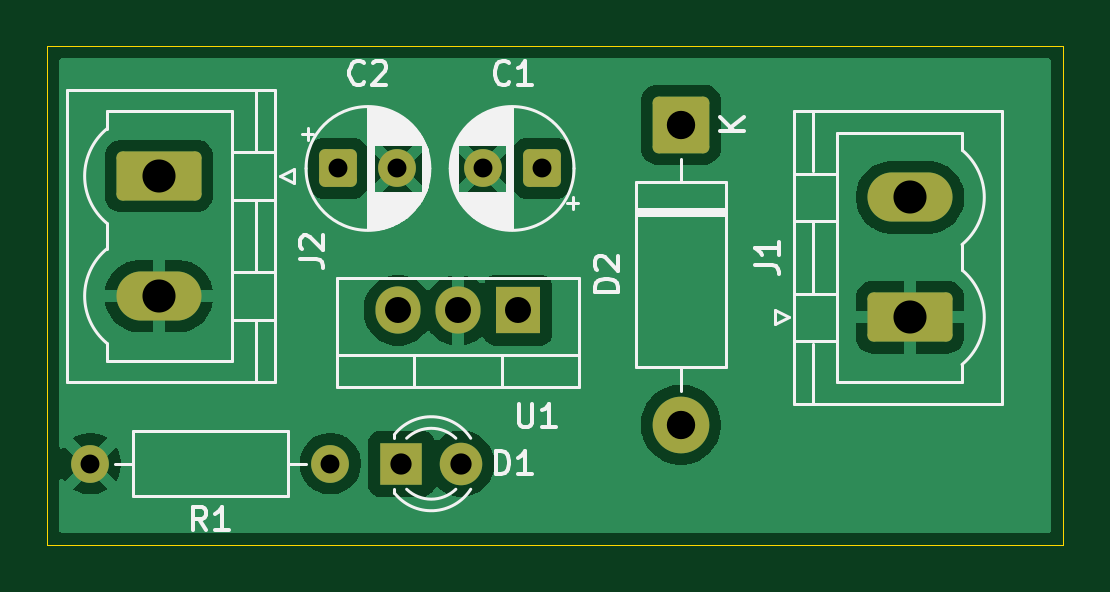
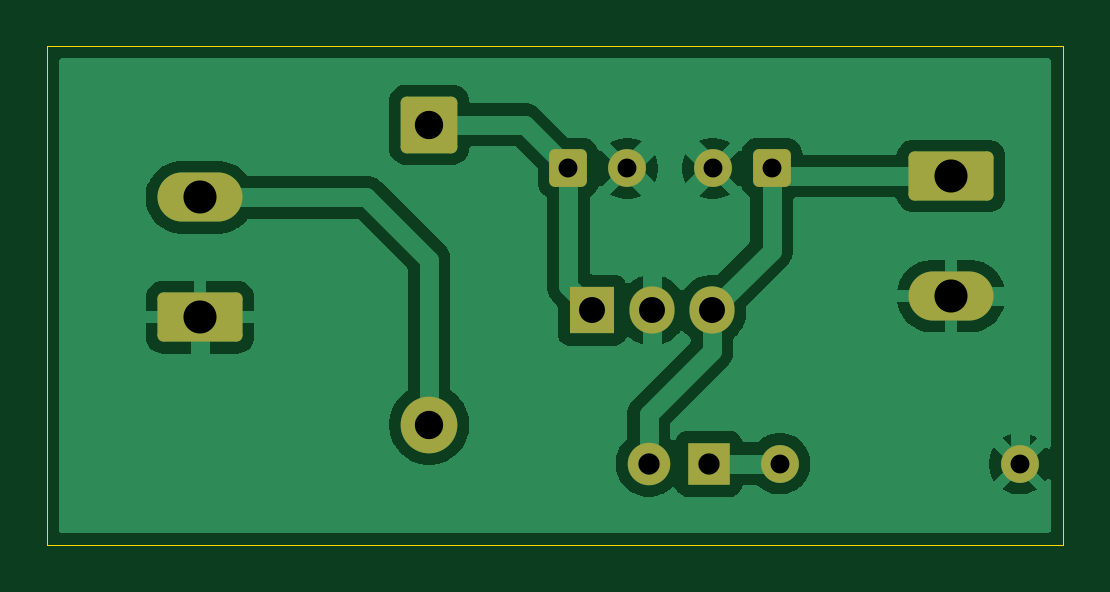
Circuit board: 11 layer files. Board 43.0 x 21.1 mm.
- bottom_copper: 7805 voltage regulator-B_Cu.gbl (33759 bytes)
- bottom_mask: 7805 voltage regulator-B_Mask.gbs (2496 bytes)
- paste: 7805 voltage regulator-B_Paste.gbp (515 bytes)
- bottom_silk: 7805 voltage regulator-B_Silkscreen.gbo (2506 bytes)
- outline: 7805 voltage regulator-Edge_Cuts.gm1 (675 bytes)
- top_copper: 7805 voltage regulator-F_Cu.gtl (31627 bytes)
- top_mask: 7805 voltage regulator-F_Mask.gts (2496 bytes)
- paste: 7805 voltage regulator-F_Paste.gtp (515 bytes)
- top_silk: 7805 voltage regulator-F_Silkscreen.gto (25913 bytes)
- drill: 7805 voltage regulator-NPTH.drl (283 bytes)
- drill: 7805 voltage regulator-PTH.drl (817 bytes)

=== bottom_copper: 7805 voltage regulator-B_Cu.gbl (33759 bytes, source omitted) ===
=== bottom_mask: 7805 voltage regulator-B_Mask.gbs (2496 bytes, source withheld) ===
=== paste: 7805 voltage regulator-B_Paste.gbp ===
G04 #@! TF.GenerationSoftware,KiCad,Pcbnew,9.0.7-1.fc43*
G04 #@! TF.CreationDate,2026-02-20T23:12:53+05:30*
G04 #@! TF.ProjectId,7805 voltage regulator,37383035-2076-46f6-9c74-616765207265,rev?*
G04 #@! TF.SameCoordinates,Original*
G04 #@! TF.FileFunction,Paste,Bot*
G04 #@! TF.FilePolarity,Positive*
%FSLAX46Y46*%
G04 Gerber Fmt 4.6, Leading zero omitted, Abs format (unit mm)*
G04 Created by KiCad (PCBNEW 9.0.7-1.fc43) date 2026-02-20 23:12:53*
%MOMM*%
%LPD*%
G01*
G04 APERTURE LIST*
G04 APERTURE END LIST*
M02*

=== bottom_silk: 7805 voltage regulator-B_Silkscreen.gbo (2506 bytes, source withheld) ===
=== outline: 7805 voltage regulator-Edge_Cuts.gm1 ===
G04 #@! TF.GenerationSoftware,KiCad,Pcbnew,9.0.7-1.fc43*
G04 #@! TF.CreationDate,2026-02-20T23:12:54+05:30*
G04 #@! TF.ProjectId,7805 voltage regulator,37383035-2076-46f6-9c74-616765207265,rev?*
G04 #@! TF.SameCoordinates,Original*
G04 #@! TF.FileFunction,Profile,NP*
%FSLAX46Y46*%
G04 Gerber Fmt 4.6, Leading zero omitted, Abs format (unit mm)*
G04 Created by KiCad (PCBNEW 9.0.7-1.fc43) date 2026-02-20 23:12:54*
%MOMM*%
%LPD*%
G01*
G04 APERTURE LIST*
G04 #@! TA.AperFunction,Profile*
%ADD10C,0.050000*%
G04 #@! TD*
G04 APERTURE END LIST*
D10*
X98770000Y-88330000D02*
X141770000Y-88330000D01*
X141770000Y-109430000D01*
X98770000Y-109430000D01*
X98770000Y-88330000D01*
M02*

=== top_copper: 7805 voltage regulator-F_Cu.gtl (31627 bytes, source omitted) ===
=== top_mask: 7805 voltage regulator-F_Mask.gts (2496 bytes, source withheld) ===
=== paste: 7805 voltage regulator-F_Paste.gtp ===
G04 #@! TF.GenerationSoftware,KiCad,Pcbnew,9.0.7-1.fc43*
G04 #@! TF.CreationDate,2026-02-20T23:12:53+05:30*
G04 #@! TF.ProjectId,7805 voltage regulator,37383035-2076-46f6-9c74-616765207265,rev?*
G04 #@! TF.SameCoordinates,Original*
G04 #@! TF.FileFunction,Paste,Top*
G04 #@! TF.FilePolarity,Positive*
%FSLAX46Y46*%
G04 Gerber Fmt 4.6, Leading zero omitted, Abs format (unit mm)*
G04 Created by KiCad (PCBNEW 9.0.7-1.fc43) date 2026-02-20 23:12:53*
%MOMM*%
%LPD*%
G01*
G04 APERTURE LIST*
G04 APERTURE END LIST*
M02*

=== top_silk: 7805 voltage regulator-F_Silkscreen.gto (25913 bytes, source omitted) ===
=== drill: 7805 voltage regulator-NPTH.drl ===
M48
; DRILL file {KiCad 9.0.7-1.fc43} date 2026-02-20T23:12:54+0530
; FORMAT={-:-/ absolute / metric / decimal}
; #@! TF.CreationDate,2026-02-20T23:12:54+05:30
; #@! TF.GenerationSoftware,Kicad,Pcbnew,9.0.7-1.fc43
; #@! TF.FileFunction,NonPlated,1,2,NPTH
FMAT,2
METRIC
%
G90
G05
M30

=== drill: 7805 voltage regulator-PTH.drl ===
M48
; DRILL file {KiCad 9.0.7-1.fc43} date 2026-02-20T23:12:54+0530
; FORMAT={-:-/ absolute / metric / decimal}
; #@! TF.CreationDate,2026-02-20T23:12:54+05:30
; #@! TF.GenerationSoftware,Kicad,Pcbnew,9.0.7-1.fc43
; #@! TF.FileFunction,Plated,1,2,PTH
FMAT,2
METRIC
; #@! TA.AperFunction,Plated,PTH,ComponentDrill
T1C0.800
; #@! TA.AperFunction,Plated,PTH,ComponentDrill
T2C0.900
; #@! TA.AperFunction,Plated,PTH,ComponentDrill
T3C1.100
; #@! TA.AperFunction,Plated,PTH,ComponentDrill
T4C1.200
; #@! TA.AperFunction,Plated,PTH,ComponentDrill
T5C1.400
%
G90
G05
T1
X100.6Y-106.0
X110.76Y-106.0
X111.1Y-93.5
X113.6Y-93.5
X117.205Y-93.5
X119.705Y-93.5
T2
X113.76Y-106.0
X116.3Y-106.0
T3
X113.62Y-99.5
X116.16Y-99.5
X118.7Y-99.5
T4
X125.6Y-91.65
X125.6Y-104.35
T5
X103.5Y-93.82
X103.5Y-98.9
X135.3Y-94.72
X135.3Y-99.8
M30

